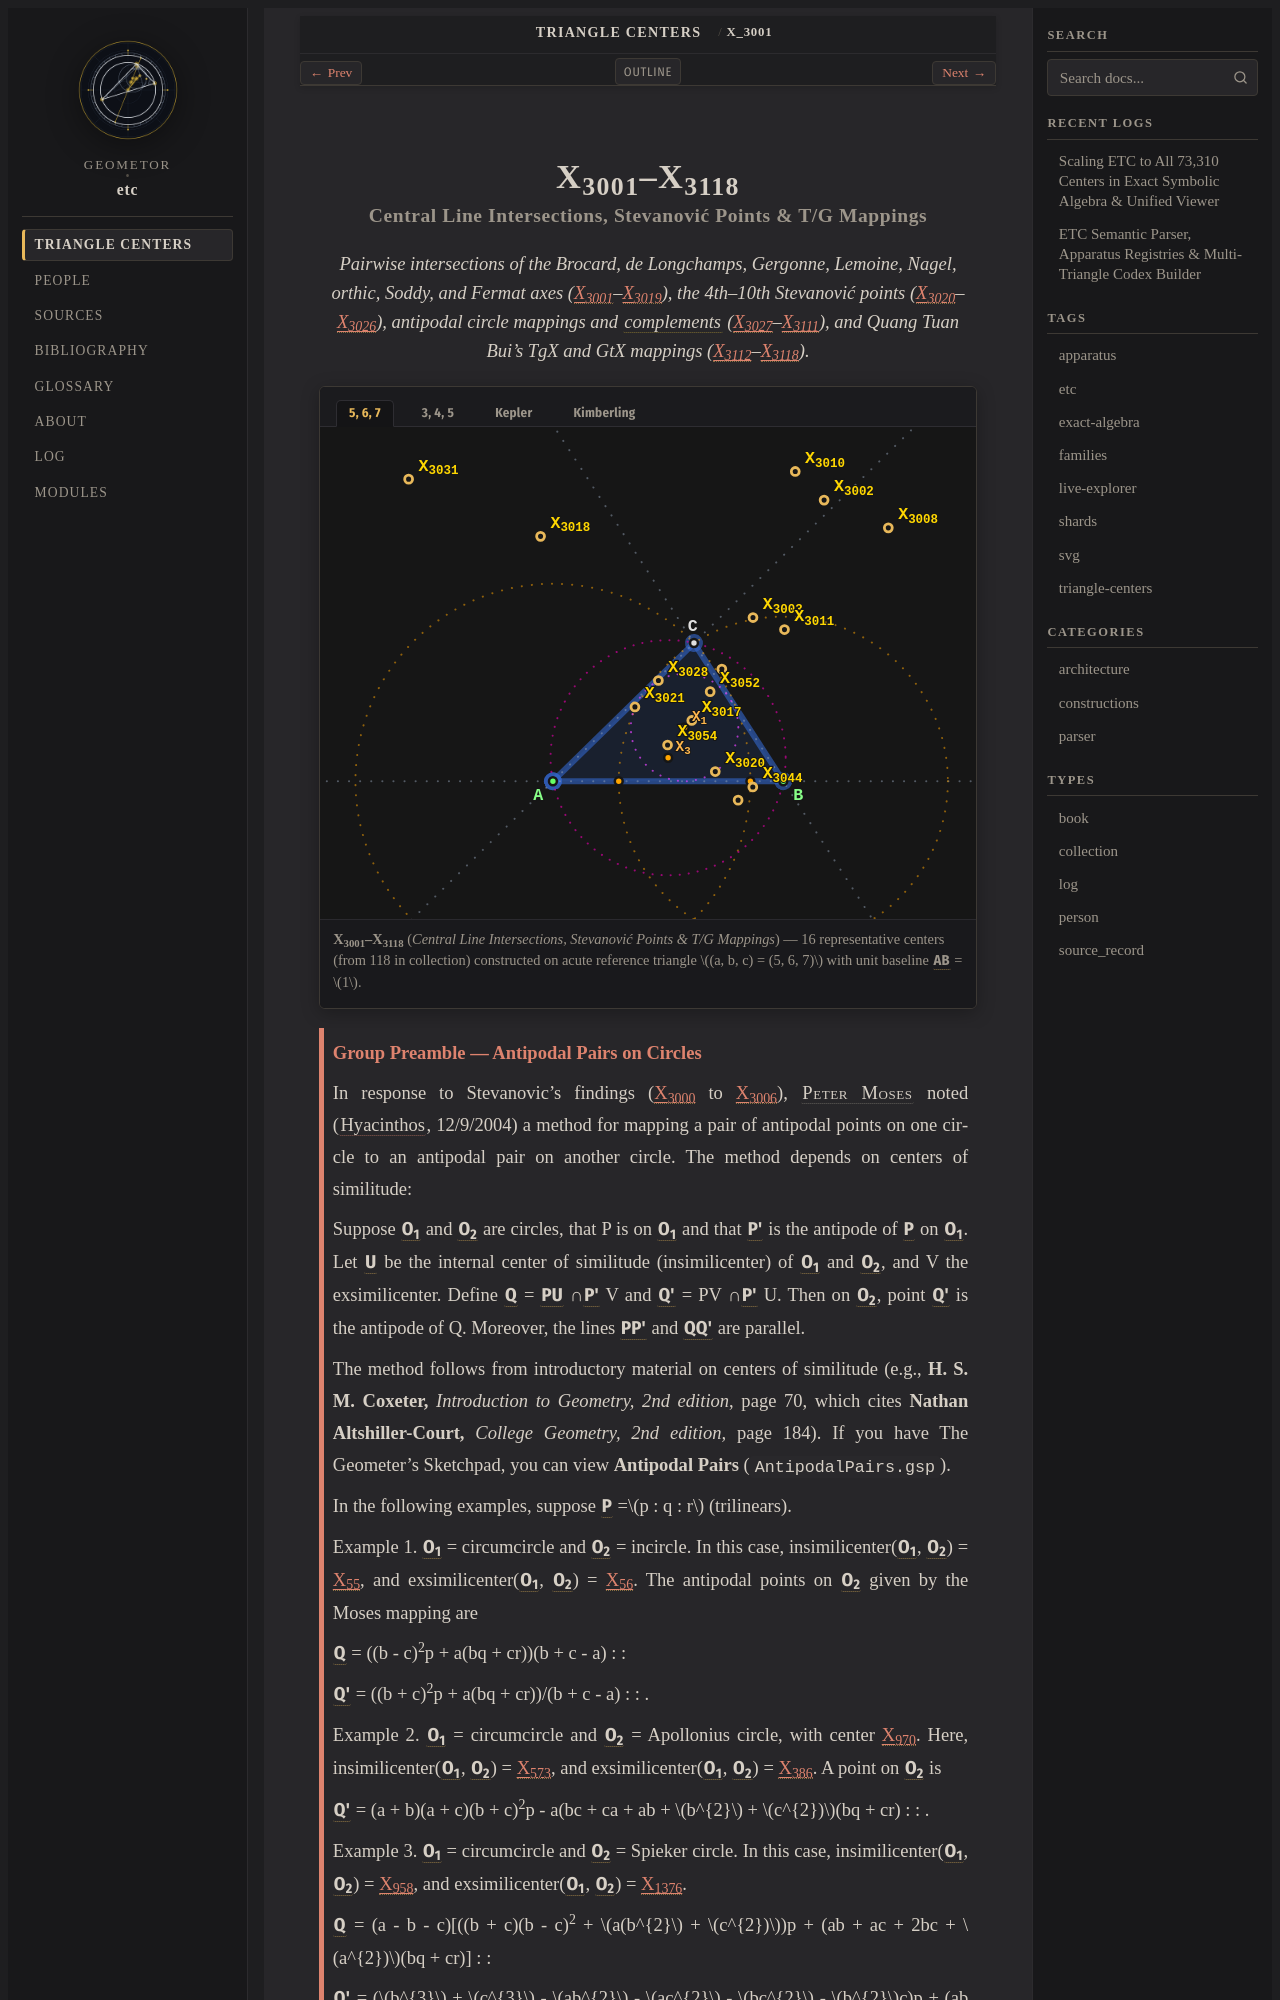

repository: geometor/etc · page: centers/c-03001-03118/index.html · generator: sphinx

:order: 3001
:type: collection
:canonical_id: X_3001–X_3118
:subtitle: Central Line Intersections, Stevanović Points & T/G Mappings

.. _c-03001-03118:

X_3001–X_3118
=============

.. rubric:: Central Line Intersections, Stevanović Points & T/G Mappings

.. enunciation::

   Pairwise intersections of the Brocard, de Longchamps, Gergonne, Lemoine, Nagel, orthic, Soddy, and Fermat axes (:ref:`X_3001 <X_3001>`\ –\ :ref:`X_3019 <X_3019>`), the 4th–10th Stevanović points (:ref:`X_3020 <X_3020>`\ –\ :ref:`X_3026 <X_3026>`), antipodal circle mappings and :term:`complements <complement>` (:ref:`X_3027 <X_3027>`\ –\ :ref:`X_3111 <X_3111>`), and Quang Tuan Bui's TgX and GtX mappings (:ref:`X_3112 <X_3112>`\ –\ :ref:`X_3118 <X_3118>`).

.. figure:: c-03001-03118.svg
   :alt: X_3001–X_3118 — Central Line Intersections, Stevanović Points & T/G Mappings
   :align: center

   **X_3001–X_3118** (*Central Line Intersections, Stevanović Points & T/G Mappings*) — 16 representative centers (from 118 in collection) constructed on acute reference triangle :math:`(a, b, c) = (5, 6, 7)` with unit baseline :g:`AB <[ A B ]>` = :math:`1`.

.. _preamble-0047:

.. admonition:: Group Preamble — Antipodal Pairs on Circles
   :class: note

   In response to Stevanovic's findings (:ref:`X_3000 <X_3000>` to :ref:`X_3006 <X_3006>`), :person:`Peter Moses <peter-moses>` noted (:cite:`Hyacinthos <hyacinthos>`, 12/9/2004) a method for mapping a pair of antipodal points on one circle to an antipodal pair on another circle. The method depends on centers of similitude:

   Suppose :g:`O_{1} <O_1>` and :g:`O_{2} <O_2>` are circles, that P is on :g:`O_{1} <O_1>` and that :g:`P' <P'>` is the antipode of :g:`P <P>` on :g:`O_{1} <O_1>`. Let :g:`U <U>` be the internal center of similitude (insimilicenter) of :g:`O_{1} <O_1>` and :g:`O_{2} <O_2>`, and V the exsimilicenter. Define :g:`Q <Q>` = :g:`PU <[ P U ]>` ∩\ :g:`P' <P'>` V and :g:`Q' <Q'>` = PV ∩\ :g:`P' <P'>` U. Then on :g:`O_{2} <O_2>`, point :g:`Q' <Q'>` is the antipode of Q. Moreover, the lines :g:`PP' <[ P P' ]>` and :g:`QQ' <[ Q Q' ]>` are parallel.

   The method follows from introductory material on centers of similitude (e.g., **H. S. M. Coxeter,** *Introduction to Geometry, 2nd edition*, page 70, which cites **Nathan Altshiller-Court,** *College Geometry, 2nd edition,* page 184). If you have The Geometer's Sketchpad, you can view **Antipodal Pairs** (``AntipodalPairs.gsp``).

   In the following examples, suppose :g:`P <P>` =\ :math:`p : q : r` (trilinears).

   Example 1. :g:`O_{1} <O_1>` = circumcircle and :g:`O_{2} <O_2>` = incircle. In this case, insimilicenter(:g:`O_{1} <O_1>`, :g:`O_{2} <O_2>`) = :ref:`X_55 <X_55>`, and exsimilicenter(:g:`O_{1} <O_1>`, :g:`O_{2} <O_2>`) = :ref:`X_56 <X_56>`. The antipodal points on :g:`O_{2} <O_2>` given by the Moses mapping are

   :g:`Q <Q>` = ((b - c)\ :sup:`2`\ p + a(bq + cr))(b + c - a) : :

   :g:`Q' <Q'>` = ((b + c)\ :sup:`2`\ p + a(bq + cr))/(b + c - a) : : .

   Example 2. :g:`O_{1} <O_1>` = circumcircle and :g:`O_{2} <O_2>` = Apollonius circle, with center :ref:`X_970 <X_970>`. Here, insimilicenter(:g:`O_{1} <O_1>`, :g:`O_{2} <O_2>`) = :ref:`X_573 <X_573>`, and exsimilicenter(:g:`O_{1} <O_1>`, :g:`O_{2} <O_2>`) = :ref:`X_386 <X_386>`. A point on :g:`O_{2} <O_2>` is

   :g:`Q' <Q'>` = (a + b)(a + c)(b + c)\ :sup:`2`\ p - a(bc + ca + ab + :math:`b^{2}` + :math:`c^{2})`\ (bq + cr) : : .

   Example 3. :g:`O_{1} <O_1>` = circumcircle and :g:`O_{2} <O_2>` = Spieker circle. In this case, insimilicenter(:g:`O_{1} <O_1>`, :g:`O_{2} <O_2>`) = :ref:`X_958 <X_958>`, and exsimilicenter(:g:`O_{1} <O_1>`, :g:`O_{2} <O_2>`) = :ref:`X_1376 <X_1376>`.

   :g:`Q <Q>` = (a - b - c)[((b + c)(b - c)\ :sup:`2` + :math:`a(b^{2}` + :math:`c^{2})`)p + (ab + ac + 2bc + :math:`a^{2})`\ (bq + cr)] : :

   :g:`Q' <Q'>` = (:math:`b^{3}` + :math:`c^{3}` - :math:`ab^{2}` - :math:`ac^{2}` - :math:`bc^{2}` - :math:`b^{2}`\ c)p + (ab + ac - 2bc - :math:`a^{2})`\ (bq + cr) : :

   Example 4. :g:`O_{1} <O_1>` = incircle and :g:`O_{2} <O_2>` = Spieker circle. In this case, insimilicenter(:g:`O_{1} <O_1>`, :g:`O_{2} <O_2>`) = :ref:`X_2 <X_2>`, and exsimilicenter(:g:`O_{1} <O_1>`, :g:`O_{2} <O_2>`) = :ref:`X_8 <X_8>`.

   :g:`Q <Q>` = (bp + cq)/a : (cr + ap)/b : (ap + bq)/c = complement of :g:`P <P>`
